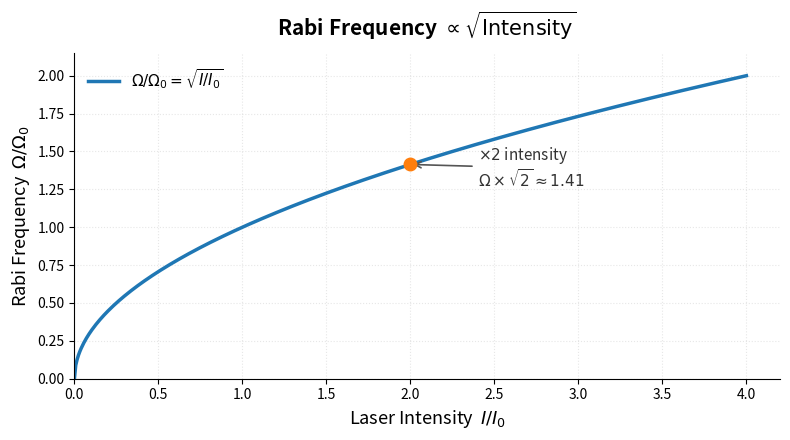

Write Python code to recreate this figure. (Note: this script raises an exception after producing the figure.)
"""
Rabi Frequency vs Laser Intensity: Omega ~ sqrt(I)
"""
import numpy as np
import matplotlib.pyplot as plt

# --- Parameters ---
I = np.linspace(0, 4, 500)  # normalized intensity I/I_0
Omega = np.sqrt(I)          # normalized Rabi frequency Omega/Omega_0

# --- Plot ---
fig, ax = plt.subplots(figsize=(8, 4.5))

ax.plot(I, Omega, color='#1f77b4', lw=2.5, label=r'$\Omega/\Omega_0 = \sqrt{I/I_0}$')

# Mark the I = 2 point
I_mark = 2.0
Omega_mark = np.sqrt(I_mark)
ax.plot(I_mark, Omega_mark, 'o', color='#ff7f0e', ms=9, zorder=5)
ax.annotate(f'$\\times 2$ intensity\n$\\Omega \\times \\sqrt{{2}} \\approx {Omega_mark:.2f}$',
            xy=(I_mark, Omega_mark),
            xytext=(I_mark + 0.4, Omega_mark - 0.15),
            fontsize=11, color='#333333',
            arrowprops=dict(arrowstyle='->', color='#555555', lw=1.2))

# Formatting
ax.set_xlabel(r'Laser Intensity  $I / I_0$', fontsize=13)
ax.set_ylabel(r'Rabi Frequency  $\Omega / \Omega_0$', fontsize=13)
ax.set_title(r'Rabi Frequency $\propto \sqrt{\mathrm{Intensity}}$', fontsize=15, fontweight='bold', pad=12)
ax.set_xlim(0, 4.2)
ax.set_ylim(0, 2.15)
ax.legend(fontsize=11, loc='upper left', frameon=False)
ax.grid(alpha=0.3, ls=':')
ax.spines['top'].set_visible(False)
ax.spines['right'].set_visible(False)

plt.tight_layout()
plt.savefig('C:/Personal Profile/Profile/ScienceResearch/Quantum Computing/Rydberg atom/attachments/rabi_freq_vs_intensity.png',
            dpi=180, bbox_inches='tight')
plt.close()
print("Done: rabi_freq_vs_intensity.png")
